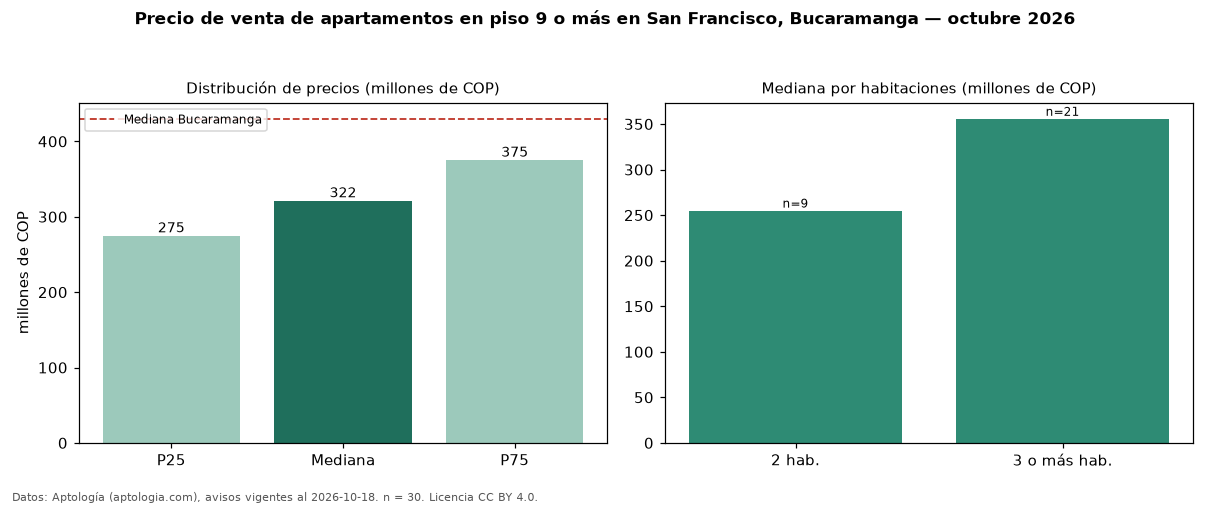

The file beside this chart, header and first rows:
seccion, metrica, valor, moneda, n
filtro, piso3, en piso 9 o más, , 30
precio, p25, 275000000, COP, 30
precio, mediana, 321500000, COP, 30
precio, p75, 375316900, COP, 30
precio, minimo, 215000000, COP, 30
precio, maximo, 630000000, COP, 30
m2, mediana_precio_m2, 4604762, COP, 30
m2, area_mediana_m2, 66.5, m2, 30
admin, mediana_admin_mes, 347000, COP, 27
banos, mediana_banos, 2.0, , 
estrato, estrato_mas_frecuente, 4, , 30
habitaciones, 2, 255000000, COP, 9
habitaciones, 3+, 355771000, COP, 21
ciudad, mediana_ciudad_referencia, 430000000, COP, 
ciudad, mediana_m2_ciudad, 4666667, COP, 
fuente, fecha_datos, 2026-10-18, , 
fuente, atribucion, https://www.aptologia.com/venta/bucarama…, , 
fuente, licencia, CC BY 4.0, , 
